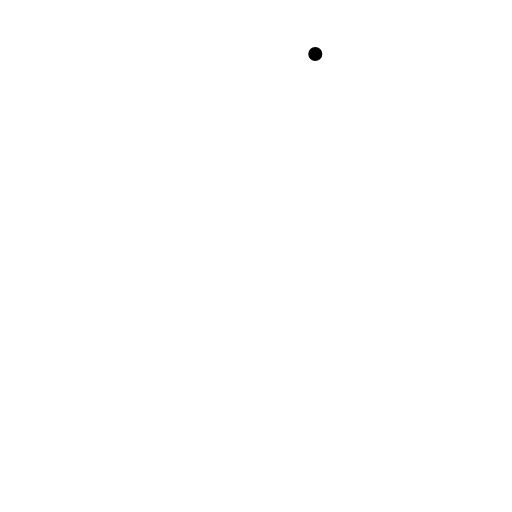
t = 0.00 s
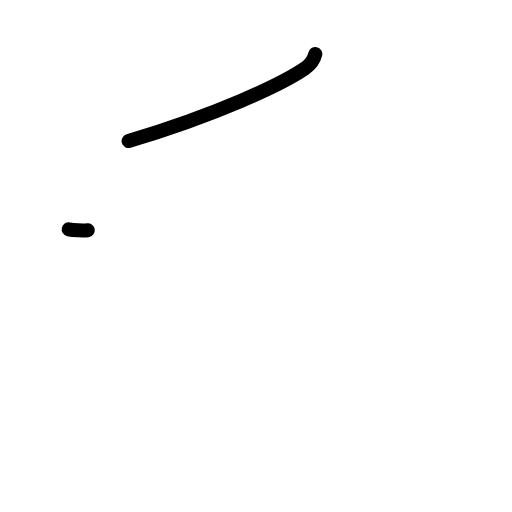
t = 1.17 s
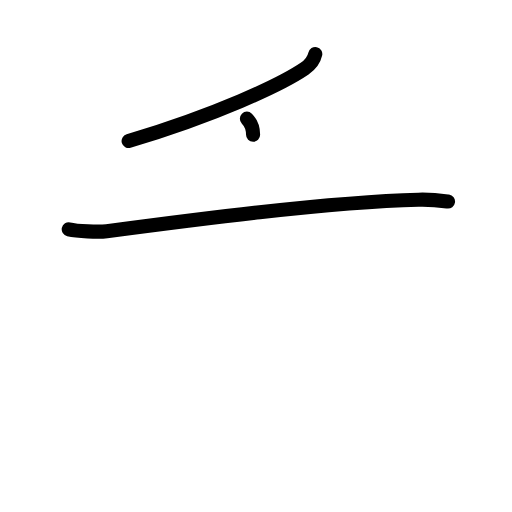
t = 2.38 s
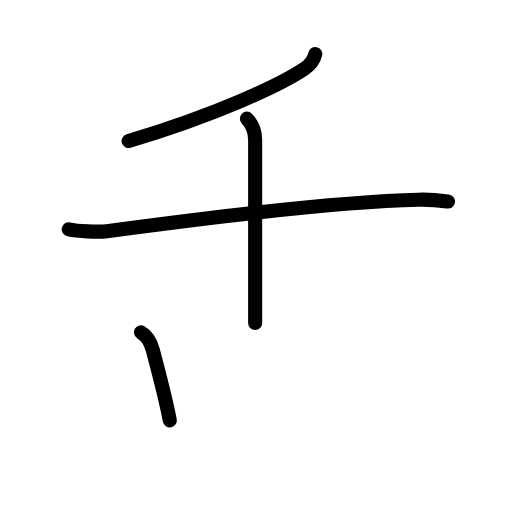
t = 3.58 s
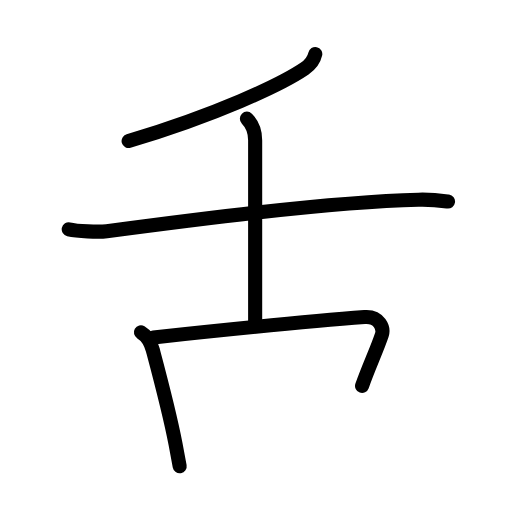
t = 4.83 s
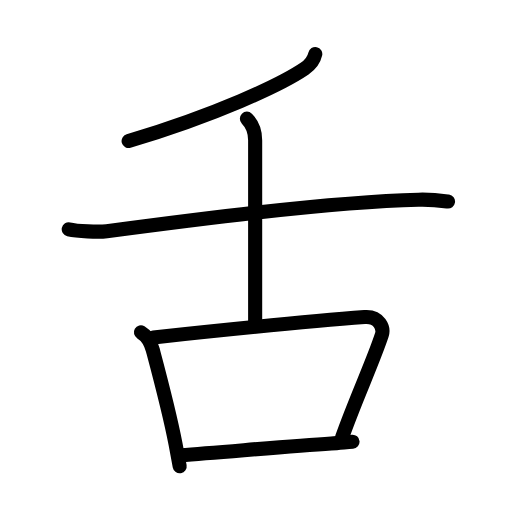
t = 6.00 s

The animated SVG that drew these frames (rendered in a browser with its animation timeline set to each time). Animation: 20 SMIL elements (animate=20); one cycle of 6.00 s.

<?xml version="1.0" encoding="UTF-8"?>
<!--
AniKanjiVG is licensed by CC-BY-SA Paul C. Sommerhoff (https://bitbucket.org/sommerhoff/anikanjivg).
AniKanjiVG uses KanjiVG which is licensed by CC-BY-SA Ulrich Apel (http://kanjivg.tagaini.net).
See also http://creativecommons.org/licenses/by-sa/3.0/
-->
<svg xmlns:kvg='http://kanjivg.tagaini.net' xmlns='http://www.w3.org/2000/svg' width='109' height='109' viewBox='0 0 109 109' style='fill:none;stroke:#000000;stroke-width:3;stroke-linecap:round;stroke-linejoin:round;' id="kvg:kanji_0820c"><g id="kvg:0820c" kvg:element="舌" kvg:radical="general"><g id="kvg:0820c-g1" kvg:position="top"><path id="kvg:0820c-s1" kvg:type="㇒" d="M67.12,11.5c-0.25,1.12-1,2.25-2.27,3.11c-5.1,3.46-18.98,9.89-37.47,15.41"><animate attributeName="d" begin="0.0s" dur="0.5s" from="M67.12,11.5C67.12,11.5,67.12,11.5,67.12,11.5" to="M67.12,11.5c-0.25,1.12-1,2.25-2.27,3.11" />
<animate attributeName="d" begin="0.5s" dur="0.5s" from="M67.12,11.5c-0.25,1.12-1,2.25-2.27,3.11c0,0,0,0,0,0,0" to="M67.12,11.5c-0.25,1.12-1,2.25-2.27,3.11c-5.1,3.46-18.98,9.89-37.47,15.41" />
</path>
<path id="kvg:0820c-s2" kvg:type="㇐" d="M14.63,48.81c1.8,0.41,6.32,0.64,8.09,0.41c17.66-2.34,47.03-6.22,66.36-6.71c3-0.08,4.8,0.19,6.3,0.4"><animate attributeName="d" begin="1.0s" dur="0.3333333333333333s" from="M14.63,48.81C14.63,48.81,14.63,48.81,14.63,48.81" to="M14.63,48.81c1.8,0.41,6.32,0.64,8.09,0.41" />
<animate attributeName="d" begin="1.3333333333333333s" dur="0.3333333333333333s" from="M14.63,48.81c1.8,0.41,6.32,0.64,8.09,0.41c0,0,0,0,0,0,0" to="M14.63,48.81c1.8,0.41,6.32,0.64,8.09,0.41c17.66-2.34,47.03-6.22,66.36-6.71" />
<animate attributeName="d" begin="1.6666666666666665s" dur="0.3333333333333333s" from="M14.63,48.81c1.8,0.41,6.32,0.64,8.09,0.41c17.66-2.34,47.03-6.22,66.36-6.71c0,0,0,0,0,0,0" to="M14.63,48.81c1.8,0.41,6.32,0.64,8.09,0.41c17.66-2.34,47.03-6.22,66.36-6.71c3-0.08,4.8,0.19,6.3,0.4" />
<animate attributeName="d" begin="0s" dur="1.0s" from="M-100,-100" to="M-100,-100" />
</path>
<path id="kvg:0820c-s3" kvg:type="㇑a" d="M52.56,25.26c1.21,1.21,1.76,2.99,1.76,4.58c0,4.28,0,29.41,0,38.91"><animate attributeName="d" begin="2.0s" dur="0.5s" from="M52.56,25.26C52.56,25.26,52.56,25.26,52.56,25.26" to="M52.56,25.26c1.21,1.21,1.76,2.99,1.76,4.58" />
<animate attributeName="d" begin="2.5s" dur="0.5s" from="M52.56,25.26c1.21,1.21,1.76,2.99,1.76,4.58c0,0,0,0,0,0,0" to="M52.56,25.26c1.21,1.21,1.76,2.99,1.76,4.58c0,4.28,0,29.41,0,38.91" />
<animate attributeName="d" begin="0s" dur="2.0s" from="M-100,-100" to="M-100,-100" />
</path>
</g>
<g id="kvg:0820c-g2" kvg:element="口" kvg:position="bottom"><path id="kvg:0820c-s4" kvg:type="㇑" d="M30,70.75c1.5,0.88,2.12,2.25,2.52,3.74c1.31,4.92,3.49,13.03,4.85,20.03c0.32,1.67,0.62,3.26,0.88,4.73"><animate attributeName="d" begin="3.0s" dur="0.3333333333333333s" from="M30,70.75C30,70.75,30,70.75,30,70.75" to="M30,70.75c1.5,0.88,2.12,2.25,2.52,3.74" />
<animate attributeName="d" begin="3.3333333333333335s" dur="0.3333333333333333s" from="M30,70.75c1.5,0.88,2.12,2.25,2.52,3.74c0,0,0,0,0,0,0" to="M30,70.75c1.5,0.88,2.12,2.25,2.52,3.74c1.31,4.92,3.49,13.03,4.85,20.03" />
<animate attributeName="d" begin="3.6666666666666665s" dur="0.3333333333333333s" from="M30,70.75c1.5,0.88,2.12,2.25,2.52,3.74c1.31,4.92,3.49,13.03,4.85,20.03c0,0,0,0,0,0,0" to="M30,70.75c1.5,0.88,2.12,2.25,2.52,3.74c1.31,4.92,3.49,13.03,4.85,20.03c0.32,1.67,0.62,3.26,0.88,4.73" />
<animate attributeName="d" begin="0s" dur="3.0s" from="M-100,-100" to="M-100,-100" />
</path>
<path id="kvg:0820c-s5" kvg:type="㇕b" d="M32.66,71.83c13.59-1.45,36.19-3.69,44.96-4.34c3.2-0.24,4.13,2.41,3.67,3.81c-1.9,5.78-5.62,13.76-8.44,21.75"><animate attributeName="d" begin="4.0s" dur="0.3333333333333333s" from="M32.66,71.83C32.66,71.83,32.66,71.83,32.66,71.83" to="M32.66,71.83c13.59-1.45,36.19-3.69,44.96-4.34" />
<animate attributeName="d" begin="4.333333333333333s" dur="0.3333333333333333s" from="M32.66,71.83c13.59-1.45,36.19-3.69,44.96-4.34c0,0,0,0,0,0,0" to="M32.66,71.83c13.59-1.45,36.19-3.69,44.96-4.34c3.2-0.24,4.13,2.41,3.67,3.81" />
<animate attributeName="d" begin="4.666666666666667s" dur="0.3333333333333333s" from="M32.66,71.83c13.59-1.45,36.19-3.69,44.96-4.34c3.2-0.24,4.13,2.41,3.67,3.81c0,0,0,0,0,0,0" to="M32.66,71.83c13.59-1.45,36.19-3.69,44.96-4.34c3.2-0.24,4.13,2.41,3.67,3.81c-1.9,5.78-5.62,13.76-8.44,21.75" />
<animate attributeName="d" begin="0s" dur="4.0s" from="M-100,-100" to="M-100,-100" />
</path>
<path id="kvg:0820c-s6" kvg:type="㇐b" d="M38.42,96.91c9.19-0.66,22.7-1.91,32.12-2.51c1.48-0.1,2.98-0.25,4.51-0.37"><animate attributeName="d" begin="5.0s" dur="0.5s" from="M38.42,96.91C38.42,96.91,38.42,96.91,38.42,96.91" to="M38.42,96.91c9.19-0.66,22.7-1.91,32.12-2.51" />
<animate attributeName="d" begin="5.5s" dur="0.5s" from="M38.42,96.91c9.19-0.66,22.7-1.91,32.12-2.51c0,0,0,0,0,0,0" to="M38.42,96.91c9.19-0.66,22.7-1.91,32.12-2.51c1.48-0.1,2.98-0.25,4.51-0.37" />
<animate attributeName="d" begin="0s" dur="5.0s" from="M-100,-100" to="M-100,-100" />
</path>
</g>
</g>
</svg>
